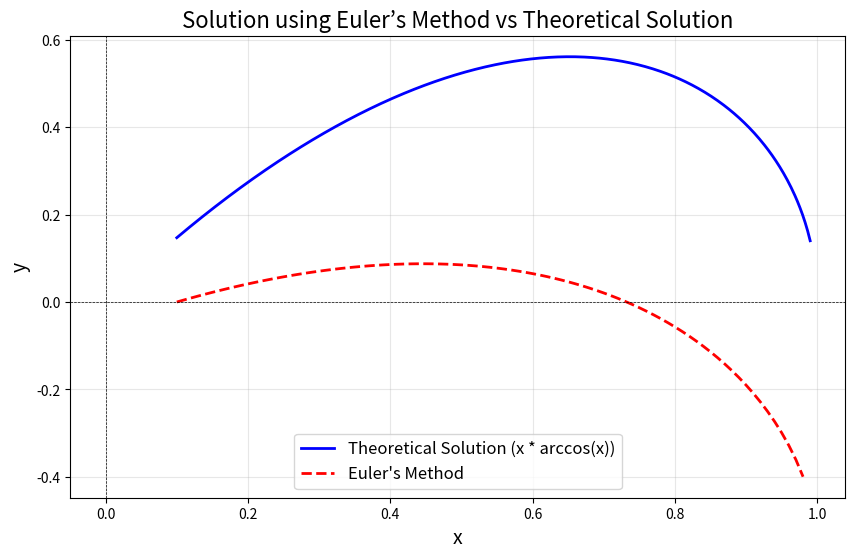

The script that saved this image:
import numpy as np
import matplotlib.pyplot as plt

# Parameters
h = 0.01  # Step size
x_min = 0.1  # Avoid singularity at x=0
x_max = 0.99
n_steps = int((x_max - x_min) / h) + 1

# Theoretical solution: y = x * arccos(x)
def theoretical_solution(x):
    return x * np.arccos(x)

# Function for dy/dx
def dydx(x):
    return np.arccos(x) - (1 / np.sqrt(1 - x**2))

# Euler’s method
x_comp = [x_min]
y_comp = [0.0]  # Initial condition

for _ in range(n_steps):
    x_prev = x_comp[-1]
    y_prev = y_comp[-1]

    # Compute next values
    y_next = y_prev + h * dydx(x_prev)
    x_next = x_prev + h

    # Stop if values become invalid
    if x_next > x_max or np.isnan(y_next):
        break

    x_comp.append(x_next)
    y_comp.append(y_next)

# Convert lists to arrays
x_comp = np.array(x_comp)
y_comp = np.array(y_comp)

# Theoretical solution values for comparison
x_theory = np.linspace(x_min, x_max, 500)
y_theory = theoretical_solution(x_theory)

# Plotting
plt.figure(figsize=(10, 6))
plt.plot(x_theory, y_theory, label='Theoretical Solution (x * arccos(x))', color='blue', lw=2)
plt.plot(x_comp, y_comp, label="Euler's Method", color='red', linestyle='--', lw=2)
plt.xlabel('x', fontsize=14)
plt.ylabel('y', fontsize=14)
plt.title('Solution using Euler’s Method vs Theoretical Solution', fontsize=16)
plt.axhline(0, color='black', linewidth=0.5, linestyle='--')
plt.axvline(0, color='black', linewidth=0.5, linestyle='--')
plt.grid(alpha=0.3)
plt.legend(fontsize=12)
plt.show()

